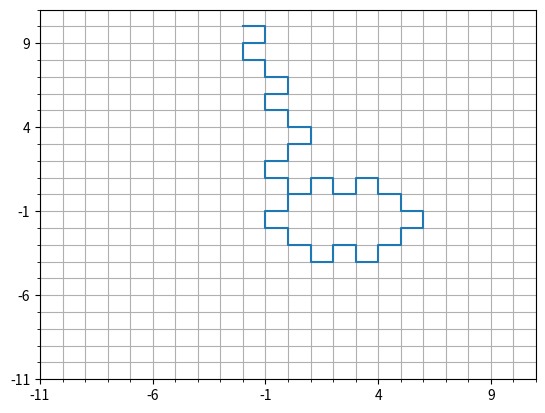

Reproduce this figure in Python.
import random
import numpy as np
import matplotlib.pyplot as plt
from matplotlib.lines import Line2D

#random.seed(42)

n = 10
k = 1000

x_coords: dict = dict()

def add(x: int, y: int):
  x_coords[x] = x_coords.get(x, set([]))
  x_coords[x].add(y)

def check(x: int, y: int):
  if x < -n or n < x:
    return True
  if y < -n or n < y:
    return True
  return x in x_coords.keys() and y in x_coords[x]

def move(x, y, letters):
  left = not check(x, y-1)
  right = not check(x, y+1)
  
  if left and right:
    choice = random.choice([True, False])
    left = choice
    right = not choice

  if left:
    add(x, y-1)
    return x, y-1, letters[0]
  if right:
    add(x, y+1)
    return x, y+1, letters[1]

  raise Exception

def plot(x, y):
  fig = plt.figure()
  ax = fig.add_subplot(111)
  line = Line2D(x, y)
  ax.add_line(line)

  mins = -n-1 # min(min(x),min(y))-1
  maxs = n+1  # max(max(x),max(y))+1

  ax.set_xlim(mins, maxs)
  ax.set_ylim(mins, maxs)

  #ax.figure(figsize=(maxx-minx+1, maxy-miny+1))
  #sc = plt.scatter(x, y, s=40**2, marker='s', cmap='gist_rainbow')
  #ax.scatter(x, y, s=(maxs-mins+1)**2)
  #ax.axis('equal')

  diff = 0

  major_ticks = np.arange(mins-diff, maxs+diff+1, 5)
  minor_ticks = np.arange(mins-diff, maxs+diff+1, 1)

  ax.set_xticks(major_ticks)
  ax.set_xticks(minor_ticks, minor=True)
  ax.set_yticks(major_ticks)
  ax.set_yticks(minor_ticks, minor=True)

  ax.grid(which='both')

  plt.show()

x = 0
y = 0

all_x = [x]
all_y = [y]
all_c = []

for i in range(k):
  try:
    x, y, c = move(x, y, ["L", "R"])
    all_x.append(x)
    all_y.append(y)
    all_c.append(c)
    y, x, c = move(y, x, ["U", "D"])
    all_x.append(x)
    all_y.append(y)
    all_c.append(c)
  except:
    break

print(all_x)
print(all_y)
print(all_c)

plot(all_x, all_y)
